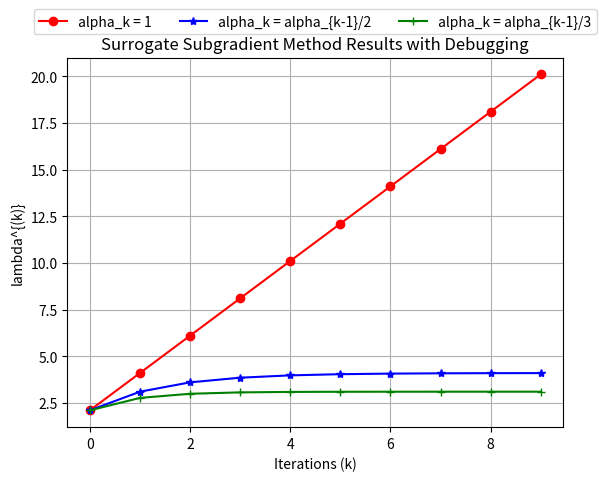

This figure's Python source:
import numpy as np
import matplotlib.pyplot as plt
from scipy.optimize import linprog

# Define constants
numiter = 10
Aineq = np.array([[1, 1, 0, 0, 0],  # Adjusted for λ
                  [0, 0, 1, 1, 0],  # Adjusted for λ
                  [0, 0, 0, 0, 1]]) # Add row for λ, ensuring it's unconstrained
bineq = np.array([1, 1, 1])  # Adjust bounds to match the new Aineq
lb = np.zeros(5)  # Now including λ
ub = np.ones(5)   # Now including λ

# Function to run the surrogate subgradient method
def surrogate_subgradient_method(alpha_decay_factor):
    lambdak = 0.1  # Slightly positive initial value for lambda to kick-start updates
    alphak = 1.0   # Initial step size
    lambdavals = np.zeros(numiter)

    # Step 0: Solve initial LP to get x^0
    c_initial = np.array([-1 * (16 - 8 * lambdak), 
                          -1 * (10 - 2 * lambdak), 
                          -1 * (0 - lambdak), 
                          -1 * (4 - 4 * lambdak), 
                          10 * lambdak])
    res_initial = linprog(c_initial, A_ub=Aineq, b_ub=bineq, bounds=list(zip(lb, ub)), method='highs')
    xk = res_initial.x[:4]  # Initial x^0, only the first 4 variables

    for iter in range(numiter):
        # Step 1: Calculate surrogate subgradient
        b_Ax = 10 - np.dot(np.array([8, 2, 2, 4]), xk)
        gk_surrogate = b_Ax  # Surrogate subgradient

        # Debug: Print b_Ax and gk_surrogate
        print(f"Iteration {iter}: b - Ax = {b_Ax}, gk_surrogate = {gk_surrogate}")

        # Update the multipliers
        lambdak = lambdak - alphak * gk_surrogate
        lambdavals[iter] = lambdak

        # Debug: Print updated lambda
        print(f"Iteration {iter}: Updated lambda = {lambdak}")

        # Step 2: Perform approximate optimization to find x^{k+1}
        # Use a gradient-based approach to ensure decrease in L(lambda^{k+1}, x)
        reduction_achieved = False
        step_size = 0.1  # Initial adjustment step size
        max_steps = 100  # Limit number of steps in case of slow convergence

        # Calculate initial surrogate dual value with x^k
        L_tilde_current = np.sum([(16 - 8 * lambdak) * xk[0],
                                  (10 - 2 * lambdak) * xk[1],
                                  (0 - lambdak) * xk[2],
                                  (4 - 4 * lambdak) * xk[3]]) + 10 * lambdak

        for _ in range(max_steps):
            # Compute the gradient (subgradient) of L with respect to x
            gradient = np.array([
                -(16 - 8 * lambdak),  # Partial derivative with respect to x1
                -(10 - 2 * lambdak),  # Partial derivative with respect to x2
                -(0 - lambdak),       # Partial derivative with respect to x3
                -(4 - 4 * lambdak)    # Partial derivative with respect to x4
            ])
            
            # Update x in the direction opposite to the gradient
            x_candidate = np.clip(xk - step_size * gradient, 0, 1)  # Keep x within bounds

            # Compute surrogate dual with candidate x^{k+1}
            L_tilde_candidate = np.sum([(16 - 8 * lambdak) * x_candidate[0],
                                        (10 - 2 * lambdak) * x_candidate[1],
                                        (0 - lambdak) * x_candidate[2],
                                        (4 - 4 * lambdak) * x_candidate[3]]) + 10 * lambdak

            # Check if the candidate x^{k+1} achieves the required reduction
            if L_tilde_candidate < L_tilde_current:
                xk = x_candidate  # Accept the new x^{k+1}
                L_tilde_current = L_tilde_candidate  # Update current surrogate dual value
                reduction_achieved = True
                break  # Exit loop once reduction is achieved
            else:
                # If no improvement, reduce the step size
                step_size *= 0.9  # Decrease step size for finer adjustments

            # Break if step size becomes very small to avoid infinite loop
            if step_size < 1e-6:
                break

        # Step 3: Update the step size alphak
        alphak = alphak / alpha_decay_factor if np.linalg.norm(gk_surrogate) != 0 else alphak

    return lambdavals

# Run the surrogate subgradient algorithm with different decay factors
lambdavals1 = surrogate_subgradient_method(1.0)  # alpha_k = 1
lambdavals2 = surrogate_subgradient_method(2.0)  # alpha_k = alpha_{k-1}/2
lambdavals3 = surrogate_subgradient_method(3.0)  # alpha_k = alpha_{k-1}/3

# Plot the results
plt.plot(lambdavals1, 'ro-', label='alpha_k = 1')
plt.plot(lambdavals2, 'b*-', label='alpha_k = alpha_{k-1}/2')
plt.plot(lambdavals3, 'g+-', label='alpha_k = alpha_{k-1}/3')
plt.xlabel('Iterations (k)')
plt.ylabel('lambda^{(k)}')
plt.legend(loc='upper center', bbox_to_anchor=(0.5, 1.15), ncol=3)
plt.grid()
plt.title('Surrogate Subgradient Method Results with Debugging')
plt.show()
